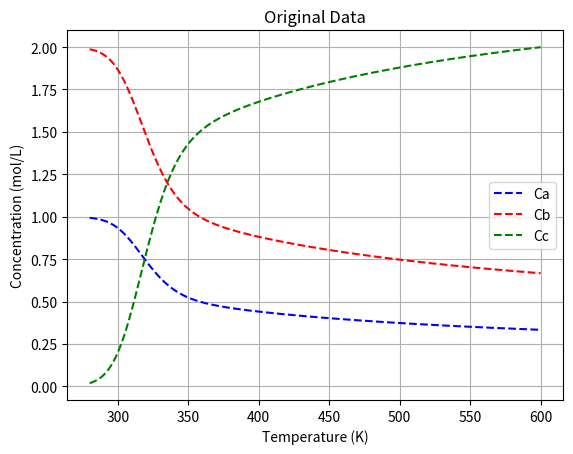

This chart was generated by the following Python code:
import numpy as np
import pandas as pd
import matplotlib.pyplot as plt
import sympy as sym
from sympy import symbols, Eq, solve
from scipy.optimize import fsolve


Cao = 1 #mol/L
Cbo = 2 #mol/L
Cco = 0 #mol/L
V = 10 #L
Q = 1 #L/s
tau = V/Q #s

#Parameters to tuning to obtain "aggressive" non-linearity
Afo = 10e12
Eaf = 90000 #J/mol
Aro = 10e10
Ear = 80000 #J/mol
R = 8.314 #J/mol


def equations(variables, T):
    Cc, Cb, Ca = variables
    kf = Afo * np.exp(-Eaf/(R*T)) #Arrhenius eqn for forward reaction
    kr = Aro * np.exp(-Ear/(R*T)) #arrhenius eqn for reverse reaction

    eq1 = Cao - Ca + -kf*Ca*(Cb**2)*tau + kr*(Cao-Ca+Cbo-Cb)*tau
    eq2 = Cbo - Cb + -2*kf*Ca*(Cb**2)*tau + 2*kr*(Cao-Ca+Cbo-Cb)*tau
    eq3=Cc-Cao+Ca-Cbo+Cb
    return [eq1, eq2, eq3]

# Define the range of T values
n = 500 #number of points #I'm gonna change this one from 1000 points and decrease it to 600.
T_values = np.linspace(280, 600, n)  # Adjust the range and number of points as needed         #change this for first half of the nonlinear equation that we have.


# Initial guess for fsolve
initial_guess = [Cco, Cbo, Cao]

# Lists to store results
Ca_values = np.ones(n)*Cao
Cb_values = np.ones(n)*Cbo
Cc_values = np.ones(n)*Cco
i=0
# Loop over each value of T and solve for Ca and Cb
for T in T_values:
    solution, infodict, ier, mesg = fsolve(equations, initial_guess, args=(T,), full_output=True)
    #solution, mesg = fsolve(equations, initial_guess, args=(T,))
    if ier == 1:  # ier == 1 indicates successful convergence
       Cc_values[i], Cb_values[i], Ca_values[i] = solution[0], solution[1], solution[2]
    else:
        print(f"Solver did not converge for T = {T}. Message: {mesg}")
    i+=1


Cao = 1 #mol/L
Cbo = 2 #mol/L
Cco = 0 #mol/L
V = 10 #L
Q = 1 #L/s
tau = V/Q #s

#Parameters to tuning to obtain "aggressive" non-linearity
Afo = 10e12
Eaf = 90000 #J/mol
Aro = 10e10
Ear = 80000 #J/mol
R = 8.314 #J/mol

kf_arr = Afo * np.exp(-Eaf/(R*T_values))
kr_arr = Aro * np.exp(-Ear/(R*T_values))

#Linearize MB on A
# rA = -kf*Ca*Cb**2 + kr*(Cao + Cbo + Cco - Ca - Cb)
# f = Cao - Ca + rA*tau
f = kr_arr*(Cao-Ca_values+Cbo-Cb_values+Cco)
g = kf_arr*Ca_values*(Cb_values**2)
fg = f - g
# Create a DataFrame
data = pd.DataFrame({
    'Temperature (T)': T_values,
    'Ca': Ca_values,
    'Cb': Cb_values,
    'Cc': Cc_values,
    'fg': fg
})

# Save to Excel
data.to_csv("./data.csv", index=False)
#data.to_excel("./data.xlsx", index=False)
print("Data saved to 'data.csv'")

# #added_part to generate data for check how effective can it extrapolate!
# T_limited = np.linspace(280, 600, 1000)
# data_limited = pd.DataFrame({
#     'Temperature (T)': T_limited,
#     'Ca': Ca_values,
#     'Cb': Cb_values,
#     'Cc': Cc_values
# })
# data_limited.to_csv("./data_limited.csv", index=False)
# plt.figure()
# plt.scatter(T_values, Ca_values)
# plt.scatter(T_values, Cb_values)
# plt.scatter(T_values, Cc_values)
# plt.show()


plt.plot(T_values, Ca_values,'b--',label='Ca')
plt.plot(T_values, Cb_values,'r--',label='Cb')
plt.plot(T_values, Cc_values,'g--',label='Cc')
    
plt.xlabel('Temperature (K)')
plt.ylabel('Concentration (mol/L)')
plt.title('Original Data')
plt.legend()
plt.grid()
plt.show()
